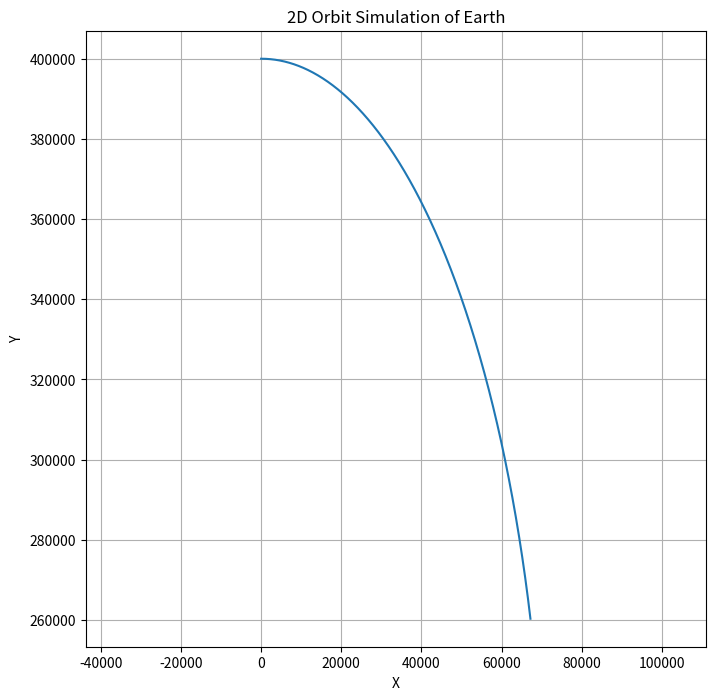

Recreate this plot in Python.
# Unit 4 question 5 part 2
# 2D Orbital Mechanics Simulation of Earth and a celestial body

import numpy as np
from scipy.integrate import odeint
import matplotlib.pyplot as plt

# Create a function that takes in state_vectors, t, G, M and returns dxdt, dydt, dvxdt, dvydt
def orbit_equations_de(state_vectors, t, G, M):
    # this is the same function from 'orbitalMechanicsSimulation.py'
    # y[0] and y[1] represent the x and y positions respectively
    # y[2] and y[3] represent the x and y velocities respectively
    dxdt = state_vectors[2]
    dydt = state_vectors[3]
    dvxdt = -G * M * state_vectors[0] / (np.sqrt(state_vectors[0]**2 + state_vectors[1]**2))**3
    dvydt = -G * M * state_vectors[1] / (np.sqrt(state_vectors[0]**2 + state_vectors[1]**2))**3
    
    return [dxdt, dydt, dvxdt, dvydt]

# Define the initial value for altitude to be 400e3
altitude = 400e3
# Define the initial value for velocity to be 7800
velocity = 7800
# Define the gravitational constant to be 6.67430e-11
G = 6.67430e-11  # may have to store diff for sci notation
# Define the Mass of Earth to be 5.972e24
M = 5.972e24
# state_vectors
# Initial position at (0, altitude) and velocity (velocity, 0)
state_vectors = [0, altitude, velocity, 0]  
# placeholder value for now: Define time points for integration
t = np.linspace(0, 10, 1000)


# Perform numerical integration using odeint
solution = odeint(orbit_equations_de, state_vectors, t, args=(G, M))

# Visualize the simulation using matplotlib
plt.figure(figsize=(8,8))
# all values in x and y
plt.plot(solution[:,0], solution[:,1])
plt.xlabel('X')
plt.ylabel('Y')
plt.title('2D Orbit Simulation of Earth')
plt.grid(True)
plt.axis('equal')
plt.show()